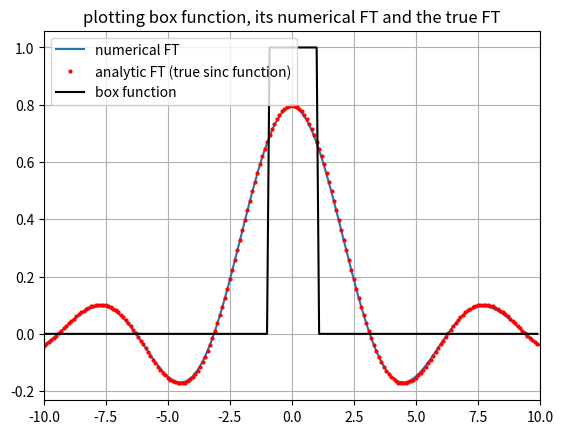

This chart was generated by the following Python code:
''' Problem 10 final exam
making FT of BOX function
[redacted] '''

import numpy as np
import matplotlib.pyplot as plt

#initializing variables
a=100
h=0.1

#defining box function
def f(x):
    if(abs(x)<=1):
        z=1
    else:
        z=0
    return z

#taking arrays for FT
x=np.arange(-a,a+h,h)
X=np.ones(len(x))
W=np.zeros(len(x),dtype=complex)
for i in range(len(x)):
    X[i]=f(x[i])
    
N=int(len(x))
freq=np.zeros(N)
kmin=-np.pi*(N-1)/(h*N)

#taking frequency points
for j in range(len(x)):
    freq[j]=kmin+j*2*np.pi/(h*N)

#doing fourier transform
for i in range(len(x)-1):
    for k in range(len(x)-1):
        W[i]=W[i]+(X[k]*np.exp(-complex(0,1)*freq[i]*x[k]))
    W[i]=W[i]/np.sqrt(N/np.pi)

#creating true (analytic) FT of box. i.e sinc
w=np.arange(-10,10,0.1)
sinc=np.zeros(len(w))
box=np.zeros(len(w))
def true(t):
    if(t!=0):
        z=np.sin(t)/t
    else:
        z=1
    return z*np.sqrt(2/np.pi)

for j in range(len(w)):
    sinc[j]=true(w[j])
    box[j]=f(w[j])

#plotting box function, numerical FT of box function and true FT of box (sinc)    
plt.plot(freq,W,label='numerical FT')
plt.plot(w,sinc,'ro',markersize='2',label='analytic FT (true sinc function)')
plt.plot(w,box,'k',label='box function')
plt.gca().set_xlim(-10,10)
plt.title('plotting box function, its numerical FT and the true FT')
plt.legend()
plt.grid()
plt.show()